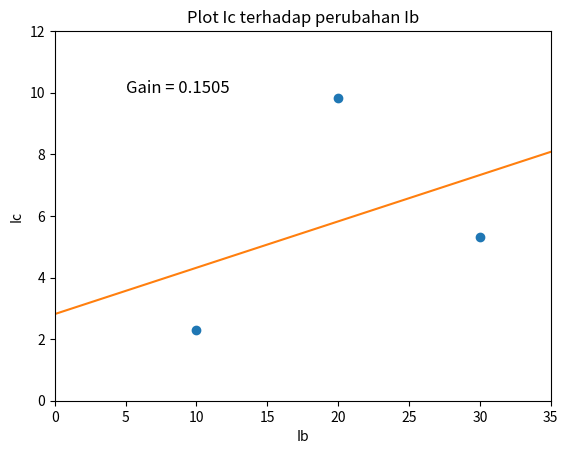

The matplotlib source for this figure:
import matplotlib.pyplot as plt
import numpy as np

# MODUL 1
# graph tabel 1.2

# Vd = [0, 0.29, 0.45, 0.47, 0.49, 0.48, 0.48, 0.5, 0.55, 0.55, 0.64]
# Id = [0, 0.005, 0.03, 0.09, 0.15, 0.21, 0.28, 0.35, 0.4, 0.46, 0.51]

# plt.plot(Vd, Id, marker='o')
# plt.xlabel('Vd (V)')
# plt.ylabel('Id (mA)')
# plt.title('Hubungan Vd dan Id')
# plt.show()

# graph tabel 1.4

# Vs = np.array([0, 2, 4, 6, 8, 10])
# Vd = np.array([0, 1.98, 3.06, 3.44, 3.57, 3.8])
# Pd = np.array([0, 0.0594, 2.907, 8.9096, 15.92, 23.864])

# fig, (ax1, ax2) = plt.subplots(nrows=1, ncols=2, figsize=(10, 5))

# ax1.plot(Vs, Vd, '-o')
# ax1.set_title('Hubungan antara Vs dan Vd')
# ax1.set_xlabel('Vs')
# ax1.set_ylabel('Vd')

# ax2.plot(Vs, Pd, '-o')
# ax2.set_title('Hubungan antara Vs dan Pd')
# ax2.set_xlabel('Vs')
# ax2.set_ylabel('Pd')

# plt.show()

# MODUL 2
# graph tabel 1

# Data yang diberikan
# VCE = np.array([0.5, 1, 2, 5, 10])
# Ic = np.array([[0, 0, 0, 0, 0],
#                [2.22, 2.21, 2.23, 2.32, 2.41],
#                [4.4, 4.44, 4.49, 4.63, 4.9],
#                [6.76, 6.85, 7.2, 7.3, 7.58],
#                [9.06, 9.16, 9.31, 9.74, 10.67],
#                [11.36, 11.57, 11.88, 12.62, 13.38]])

# # Membuat plot grafik
# for i in range(Ic.shape[0]):
#     plt.plot(VCE, Ic[i], label=f"Ib = {i+1} mA")
# plt.xlabel("VCE (V)")
# plt.ylabel("Ic (mA)")
# plt.title('plot grafik perubahan nilai Ic terhadap VCE ')
# plt.legend()
# plt.show()

# graph table 2

# Masukkan data ke dalam array numpy
Ib = np.array([10, 20, 30])
Ic = np.array([2.31, 9.84, 5.32])

# Buat plot
plt.plot(Ib, Ic, 'o')

# Tentukan batas sumbu x dan y
plt.xlim(0, 35)
plt.ylim(0, 12)

# Tentukan label sumbu x dan y
plt.xlabel('Ib')
plt.ylabel('Ic')

# Hitung gradien menggunakan numpy.polyfit
m, b = np.polyfit(Ib, Ic, 1)
gain = round(m, 4)
print('Gain =', gain)

# Buat garis regresi
x = np.linspace(0, 35, 100)
y = m * x + b
plt.plot(x, y)

# Tambahkan teks gain pada plot
plt.text(5, 10, f'Gain = {gain}', fontsize=12)

# Tampilkan plot
plt.title('Plot Ic terhadap perubahan Ib')
plt.show()
